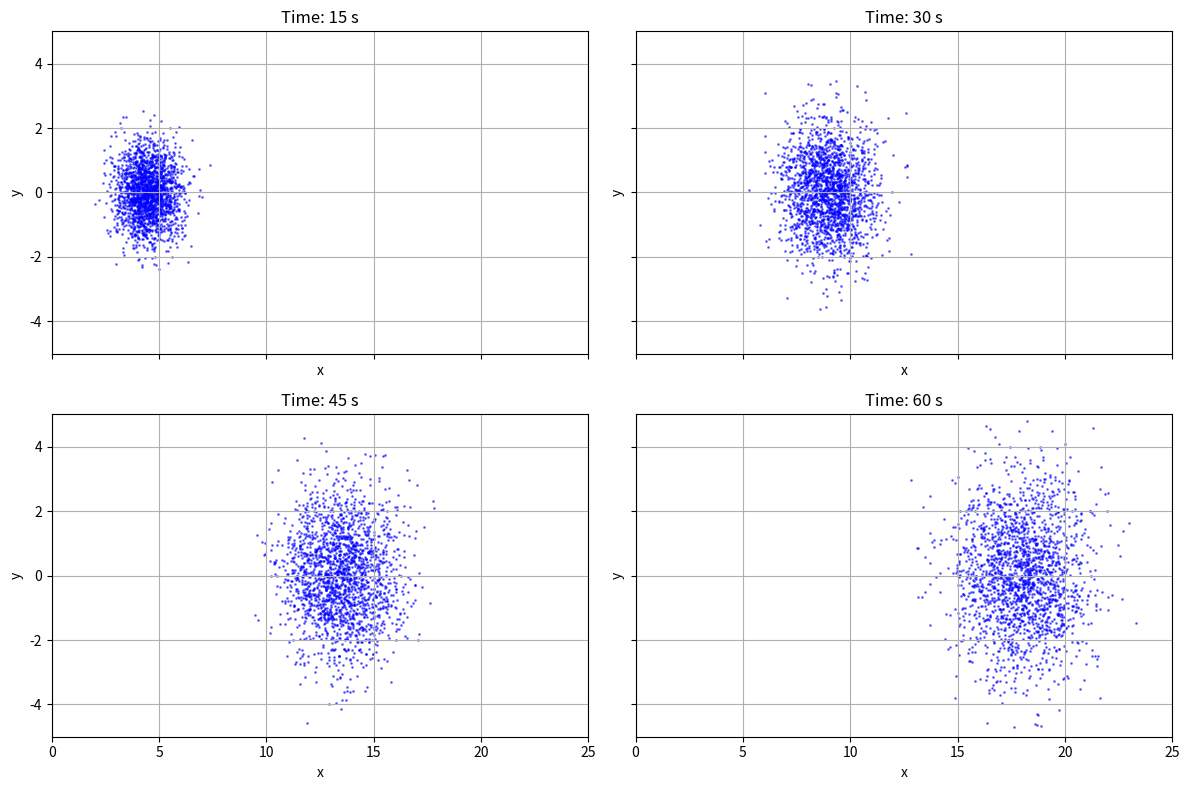
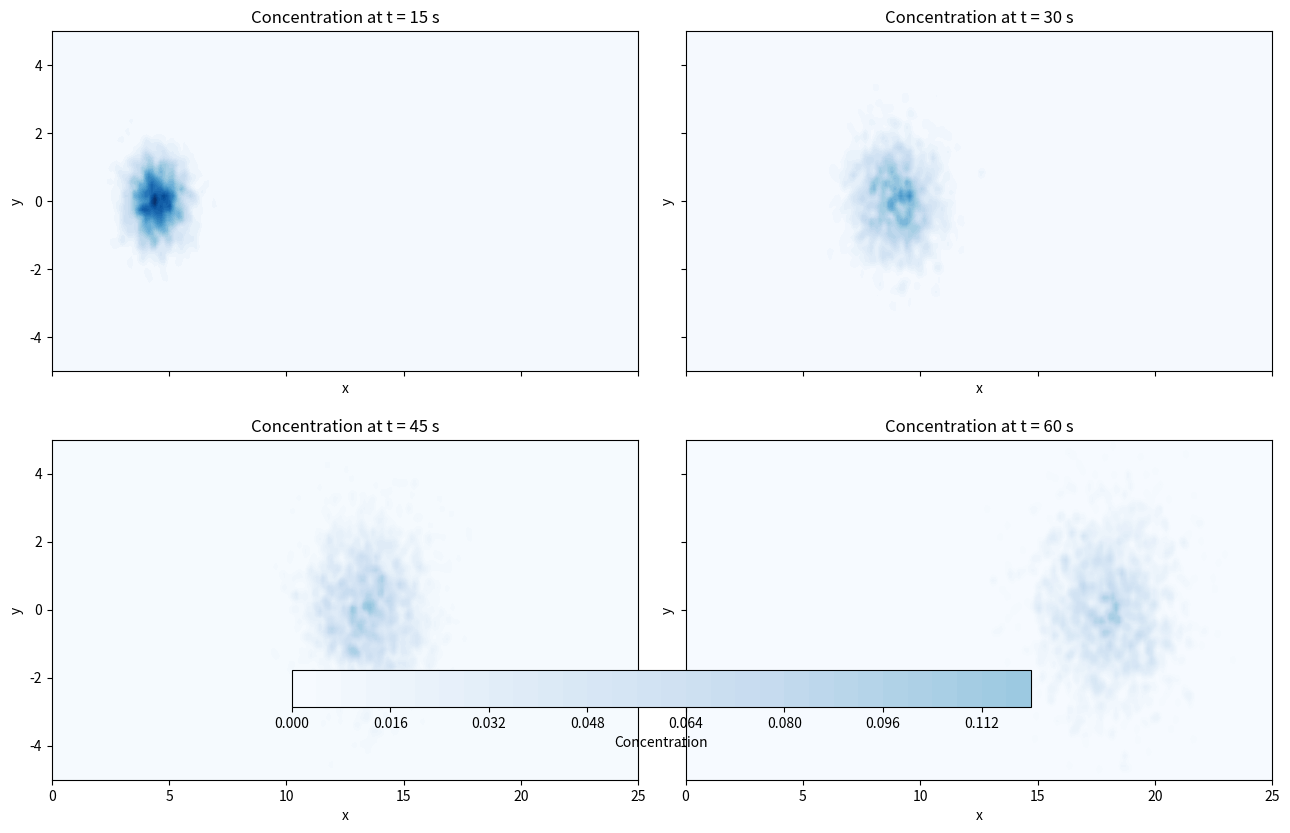

Write the Python code that produced these figures, in order.
import numpy as np
import matplotlib.pyplot as plt

# Parameters
N = 2000                 # Number of particles
T = 60                   # Total time (seconds)
h = 0.1                  # Time step
D = 0.02                 # Diffusion coefficient
u = np.array([0.3, 0.0]) # Advection velocity (x, y)
num_steps = int(T / h)

# All particles start at (0, 0)
particles = np.zeros((N, 2))

# Times to save snapshots
save_times = [15, 30, 45, 60]
snapshots = {}

# Euler-Maruyama simulation
for step in range(1, num_steps + 1):
    current_t = round(step * h, 2)

    # Random normal variables for all particles
    Z = np.random.normal(0, 1, size=(N, 2))

    # Update rule
    particles += u * h + np.sqrt(2 * D * h) * Z

    # Save particle positions at selected times
    if current_t in save_times:
        snapshots[current_t] = particles.copy()

# Plot snapshots
fig, axes = plt.subplots(2, 2, figsize=(12, 8), sharex=True, sharey=True)
axes = axes.flatten()

for i, t in enumerate(save_times):
    pos = snapshots[t]
    axes[i].scatter(
    pos[:, 0], pos[:, 1],
    s=1,
    alpha=0.5,
    color="blue"
)
    axes[i].set_title(f"Time: {t} s")
    axes[i].set_xlabel("x")
    axes[i].set_ylabel("y")
    axes[i].set_xlim([0, 25])
    axes[i].set_ylim([-5, 5])
    axes[i].grid(True)
    

plt.tight_layout()
plt.show()

import numpy as np
import matplotlib.pyplot as plt

# --------------------------------------------------
# Task 2(a): concentration field estimation
# --------------------------------------------------

epsilon = 0.1
nx, ny = 200, 100

# Uniform grid over Omega = [0,25] x [-5,5]
x_vals = np.linspace(0, 25, nx)
y_vals = np.linspace(-5, 5, ny)
Xg, Yg = np.meshgrid(x_vals, y_vals)

def gaussian_kernel_2d(dx, dy, epsilon):
    """
    2D Gaussian approximation of the Dirac delta:
    δε(x) = 1/(2*pi*epsilon^2) * exp(-(dx^2 + dy^2)/(2*epsilon^2))
    """
    r2 = dx**2 + dy**2
    return (1.0 / (2.0 * np.pi * epsilon**2)) * np.exp(-r2 / (2.0 * epsilon**2))

def estimate_concentration(particle_positions, Xg, Yg, epsilon):
    """
    Estimate concentration field C(x,y,t) from particle positions
    using the Monte Carlo kernel formula.
    
    particle_positions: array of shape (N, 2)
    returns: C of shape (ny, nx)
    """
    N = particle_positions.shape[0]
    C = np.zeros_like(Xg)

    #sum the dirac delta funcion for all N.
    for k in range(N):
        xk, yk = particle_positions[k]
        dx = Xg - xk
        dy = Yg - yk
        C += gaussian_kernel_2d(dx, dy, epsilon)

    C /= N
    return C

# Compute concentration field for each saved time
concentration_fields = {}

for t in save_times:
    positions_t = snapshots[t]
    concentration_fields[t] = estimate_concentration(positions_t, Xg, Yg, epsilon)

# --------------------------------------------------
# Task 2(b): plot concentration fields with contourf
# --------------------------------------------------

# Use one common color scale for all plots
all_C_values = np.concatenate([concentration_fields[t].ravel() for t in save_times])
vmin = all_C_values.min()
vmax = all_C_values.max()

fig, axes = plt.subplots(2, 2, figsize=(13, 8), sharex=True, sharey=True)
axes = axes.flatten()

contour_plot = None

for i, t in enumerate(save_times):
    C = concentration_fields[t]
    contour_plot = axes[i].contourf(Xg, Yg, C, levels=30, cmap="Blues", vmin=vmin, vmax=vmax)
    axes[i].set_title(f"Concentration at t = {t} s")
    axes[i].set_xlabel("x")
    axes[i].set_ylabel("y")
    axes[i].set_xlim([0, 25])
    axes[i].set_ylim([-5, 5])

fig.colorbar(contour_plot, ax=axes, orientation="horizontal", fraction=0.06, pad=0.08, label="Concentration")
plt.tight_layout()
plt.show()
